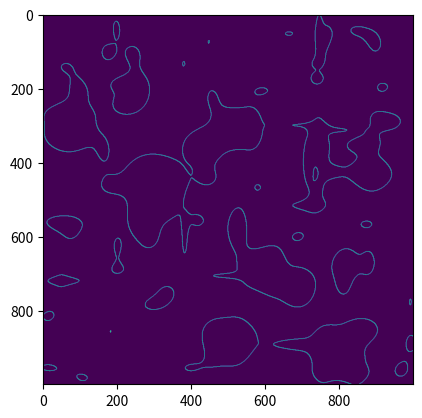

This chart was generated by the following Python code:
import matplotlib.pyplot as plt
import numpy as np

X = np.arange(0, 100, 0.1)
Y = np.arange(0, 100, 0.1)

XX, YY = np.meshgrid(X, Y)
data = np.zeros(XX.shape)

for i in range(100):
    a, b = np.random.uniform(low=0, high=100, size=2)
    std_1, std_2 = np.random.uniform(low=0, high=50, size=2)

    data = data + np.exp(-(XX - a) ** 2 / std_1 - (YY - b) ** 2 / std_2)
d = data
d[np.where(data > 1e0)] = 1
d[np.where(data < 1e0)] = 0
bord1=np.zeros(d.shape)
bord=np.zeros(d.shape)
bord2=np.zeros(d.shape)
for j in range(len(d)-1):
    bord1[j+1]=d[j+1]-d[j]
d=d.transpose()
for j in range(len(d)-1):
    bord2[j+1]=d[j+1]-d[j]
bord2=bord2.transpose()
bord1[np.where(bord1 != 0.0)] = 1
bord1[np.where(bord1 == 0.0)] = 0
bord2[np.where(bord2 != 0.0)] = 1
bord2[np.where(bord2 == 0.0)] = 0
coord=[]
for i in range(len(bord1)):
    for j in range(len(bord1[i])):
        bord[i][j]=max(bord1[i][j],bord2[i][j])
        if (bord[i][j]>0):
            coord.append([i,j])
def dist(a,b):
    return (a[0]-b[0])*(a[0]-b[0])+(a[1]-b[1])*(a[1]-b[1])

groops=[]
"""while (len(coord)!=0):
    step = 0
    used = []
    first = coord[0]
    used.append(first)
    round = used[0]
    del coord[0]
    while True:
        if (step>1):
            coord.append(used[0])
            del used[0]
        def comparator(a):
            return dist(a, first)
        coord.sort(key=comparator)
        used.append(coord[0])
        first=coord[0]
        if (first==round):
            groops.append(used)
            break
        step=step+1
        del coord[0]
    if len(coord)==0:
        break"""
plt.imshow(bord)
plt.show()